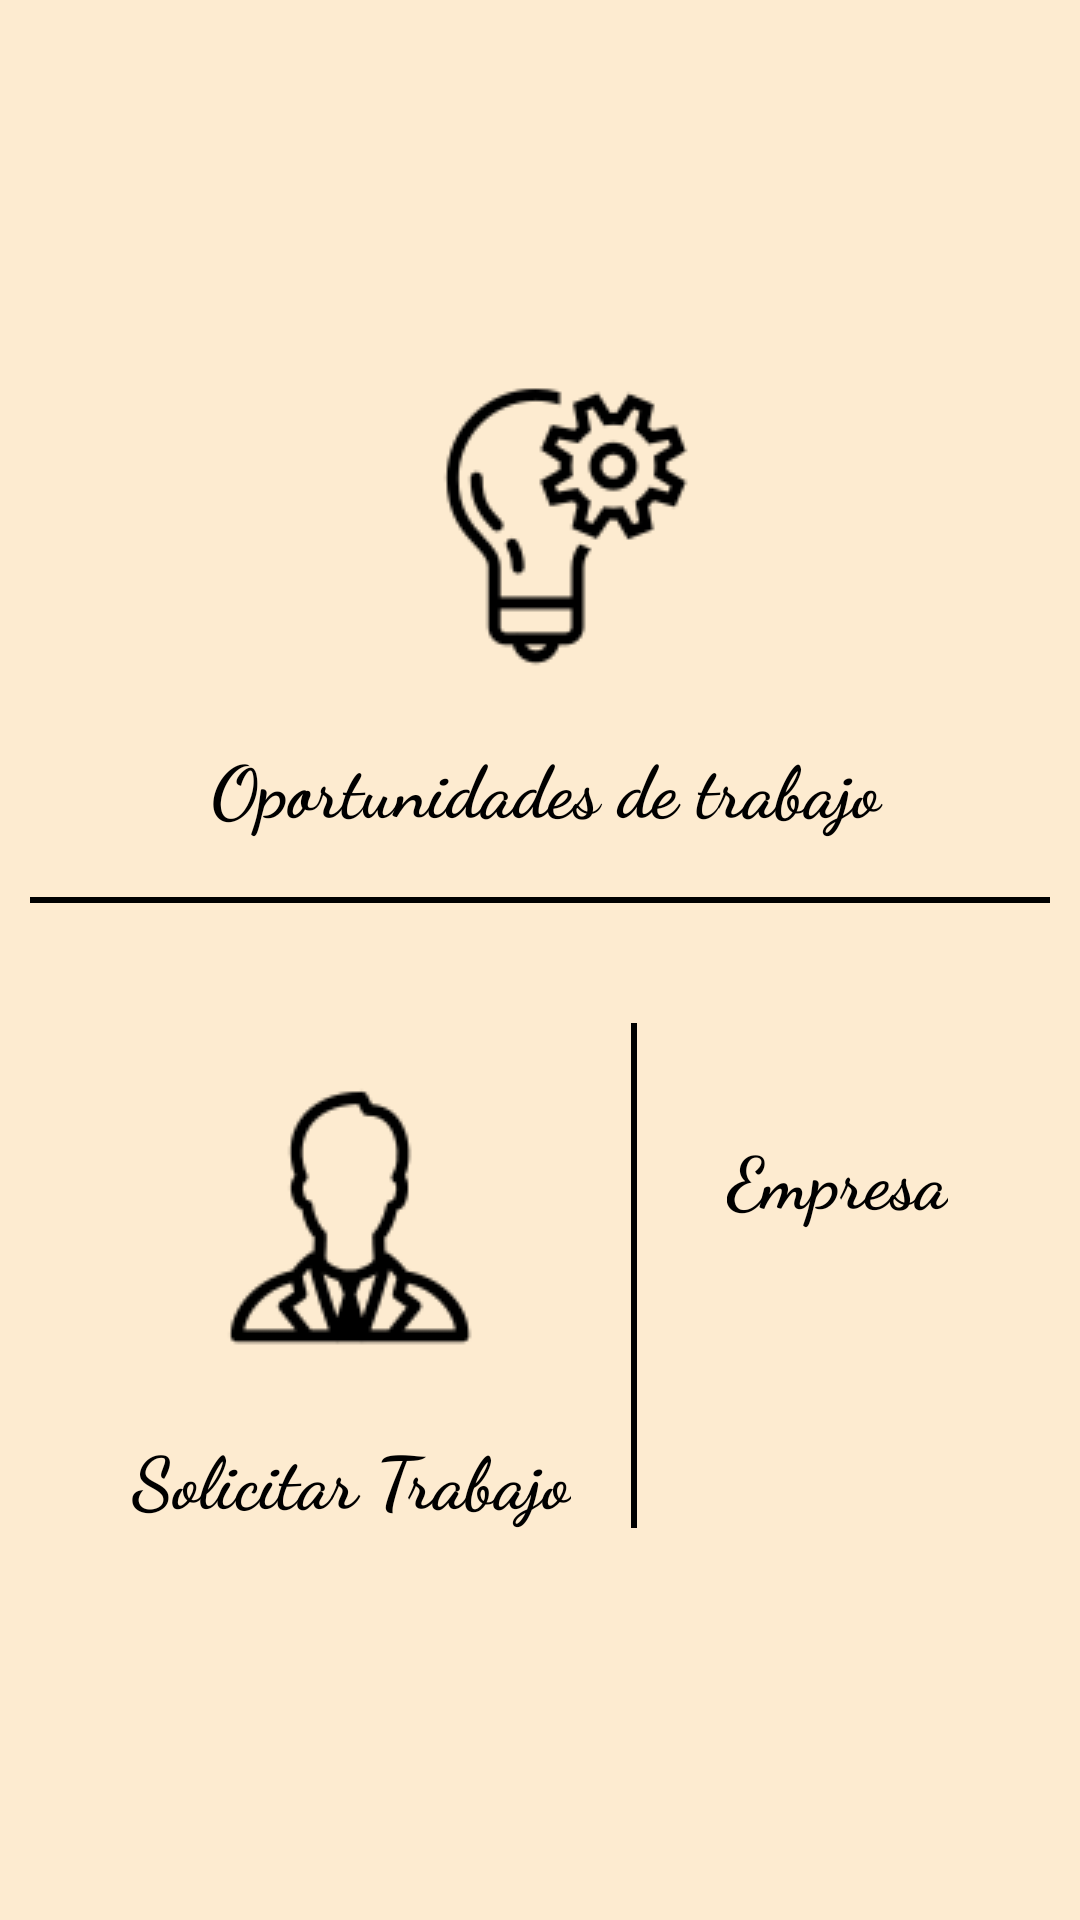

Android layout source for this screen:
<!-- AndroidManifest.xml: application theme AppTheme -->
<!-- res/layout/activity_trabajo.xml -->
<?xml version="1.0" encoding="utf-8"?>
<ScrollView xmlns:android="http://schemas.android.com/apk/res/android"
    android:layout_width="match_parent"
    android:layout_height="match_parent"
    android:layout_gravity="center"
    android:background="#FDEBD0">
    <LinearLayout
        android:orientation="vertical"
        android:layout_width="match_parent"
        android:layout_height="match_parent"
        android:layout_gravity="center"
        android:padding="10dp">
        <LinearLayout
            android:layout_width="match_parent"
            android:layout_height="wrap_content"
            android:layout_marginLeft="10dp"
            android:orientation="vertical"
            android:background="#FDEBD0">
            <ImageButton
                android:layout_width="wrap_content"
                android:layout_height="wrap_content"
                android:layout_marginTop="5dp"
                android:layout_gravity="center"
                android:onClick="job"
                android:id="@+id/job"
                android:src="@drawable/jobs"
                android:background="#FDEBD0"
                android:padding="10dp"/>
            <TextView
                android:layout_width="wrap_content"
                android:layout_height="wrap_content"
                android:textStyle="bold"
                android:textSize="24dp"
                android:textColor="#000"
                android:layout_gravity="center"
                android:fontFamily="cursive"
                android:layout_marginTop="10dp"
                android:text="Oportunidades de trabajo "/>
        </LinearLayout>

        <View
            android:layout_width="match_parent"
            android:layout_height="2dp"
            android:layout_marginBottom="20dp"
            android:layout_marginTop="20dp"
            android:background="#000"/>
    <LinearLayout
        android:layout_width="wrap_content"
        android:layout_height="wrap_content"
        android:layout_margin="20dp"
        android:layout_gravity="center"
        android:orientation="horizontal">
<LinearLayout
    android:layout_width="wrap_content"
    android:layout_height="wrap_content"
    android:orientation="vertical"
    android:background="#FDEBD0">
    <ImageButton
        android:layout_width="wrap_content"
        android:layout_height="wrap_content"
        android:layout_marginTop="5dp"
        android:layout_gravity="center"
        android:background="#FDEBD0"
        android:id="@+id/employee"
        android:onClick="employee"
        android:src="@drawable/employee"
        android:padding="10dp"/>
    <TextView
        android:layout_width="wrap_content"
        android:layout_height="wrap_content"
        android:textStyle="bold"
        android:textSize="24dp"
        android:textColor="#000"
        android:layout_gravity="center"
        android:fontFamily="cursive"
        android:layout_marginTop="10dp"
        android:text="Solicitar Trabajo"/>

</LinearLayout>
<View
    android:layout_width="2dp"
    android:layout_height="match_parent"
    android:layout_marginLeft="20dp"
    android:layout_marginRight="20dp"
    android:background="#000"/>
<LinearLayout
    android:layout_width="wrap_content"
    android:layout_height="wrap_content"
    android:layout_marginLeft="10dp"
    android:orientation="vertical"
    android:layout_gravity="right"
    android:background="#FDEBD0">
    <ImageButton
        android:layout_width="wrap_content"
        android:layout_height="wrap_content"
        android:layout_marginTop="5dp"
        android:layout_gravity="center"
        android:onClick="manager"
        android:id="@+id/manager"
        android:src="@drawable/manager"
        android:background="#FDEBD0"
        android:padding="10dp"/>
    <TextView
        android:layout_width="wrap_content"
        android:layout_height="wrap_content"
        android:textStyle="bold"
        android:textSize="24dp"
        android:fontFamily="cursive"
        android:textColor="#000"
        android:layout_gravity="center"
        android:layout_marginTop="10dp"
        android:text="Empresa"/>

</LinearLayout>
</LinearLayout>
    </LinearLayout>
</ScrollView>
<!-- resources referenced by this layout -->
<resources>
  <!-- drawable employee: png bitmap (drawable, 2454 bytes) -->
  <!-- drawable jobs: png bitmap (drawable, 2976 bytes) -->
  <style name="AppTheme" parent="Theme.AppCompat.Light.DarkActionBar">
          
          <item name="colorPrimary">@color/colorPrimary</item>
          <item name="colorPrimaryDark">@color/colorPrimaryDark</item>
          <item name="colorAccent">@color/colorAccent</item>
      </style>
  <color name="colorPrimary">#FF3333</color>
  <color name="colorPrimaryDark">#000</color>
  <color name="colorAccent">#FF3333</color>
</resources>
